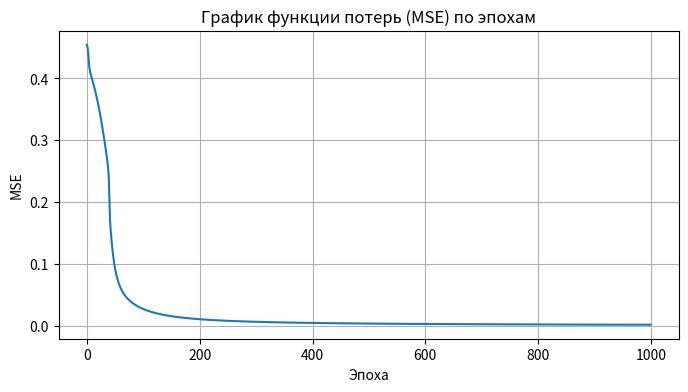

The matplotlib source for this figure:
import numpy as np

def sigmoid(x):
    """Наша функция активации: f(x) = 1 / (1 + e^(-x))"""
    # Вычисляем сигмоиду: возвращаем значение в диапазоне (0, 1)
    return 1 / (1 + np.exp(-x))  # np.exp — экспонента от каждого элемента x

class Neuron:
    def __init__(self, weights, bias):
        """Инициализация нейрона с вектором весов и смещением (bias)."""
        self.weights = weights  # Сохраняем веса (массив длины числа входов)
        self.bias = bias        # Сохраняем смещение (скаляр)

    def feedforward(self, inputs):
        """
        Прямой проход (feedforward):
        1) Взвешиваем входы: np.dot(weights, inputs)
        2) Добавляем смещение: + bias
        3) Пропускаем через функцию активации sigmoid
        """
        total = np.dot(self.weights, inputs) + self.bias
        # np.dot — скалярное произведение векторов weights и inputs
        return sigmoid(total)
        # Передаём результат через sigmoid и возвращаем активацию нейрона

# Пример задания параметров нейрона
weights = np.array([0, 1])  # Вектор весов: w₁ = 0, w₂ = 1
bias = 4                    # Смещение: b = 4

# Создаём экземпляр класса Neuron с указанными weights и bias
n = Neuron(weights, bias)

# Задаём входной вектор для нейрона
x = np.array([2, 3])        # Два входа: x₁ = 2, x₂ = 3

# Вызываем метод feedforward и выводим результат
print(f'Выходное значение нейрона: {n.feedforward(x).round(3)}')     # Ожидаемое значение ≈ sigmoid(0*2 + 1*3 + 4) ≈ 0.999

class OurNeuralNetwork:
    '''
    Нейронная сеть с:
    - 2 входами
    - скрытым слоем с 2 нейронами (h1, h2)
    - выходным слоем с 1 нейроном (o1)
    Каждый нейрон имеет одинаковые веса и смещение:
    - w = [0, 1]
    - b = 0
    '''
    def __init__(self):
        # Задаём общий вектор весов и смещение для всех нейронов
        weights = np.array([0, 1])  # w1 = 0, w2 = 1
        bias = 0                     # b = 0

        # Создаём нейроны скрытого слоя h1 и h2
        # класс Neuron из предыдущего примера
        self.h1 = Neuron(weights, bias)
        self.h2 = Neuron(weights, bias)
        # Создаём выходной нейрон o1
        self.o1 = Neuron(weights, bias)

    def feedforward(self, x):
        """
        Прямой проход по сети:
        1) Получаем выходы скрытого слоя h1 и h2
        2) Передаём их как входы в выходной нейрон o1
        3) Возвращаем итоговую активацию o1
        """
        # Вычисляем активацию первого скрытого нейрона
        out_h1 = self.h1.feedforward(x)
        # Вычисляем активацию второго скрытого нейрона
        out_h2 = self.h2.feedforward(x)

        # Формируем вход для выходного нейрона из выходов скрытого слоя
        inputs_o1 = np.array([out_h1, out_h2])
        # Вычисляем активацию выходного нейрона
        out_o1 = self.o1.feedforward(inputs_o1)

        return out_o1  # Возвращаем финальное значение сети

# Пример использования:
network = OurNeuralNetwork()      # Создаём объект сети
x = np.array([2, 3])              # Входной вектор x1=2, x2=3
print(f'Выходное значение нейронной сети: {network.feedforward(x).round(3)}')  # 0.7216325609518421

import numpy as np

def mse_loss(y_true, y_pred):
    """y_true и y_pred — массивы NumPy одинаковой длины."""
    # Вычисляем поэлементные квадраты ошибок: (y_true - y_pred)^2
    squared_errors = (y_true - y_pred) ** 2
    # Берём среднее значение этих квадратов: MSE
    return squared_errors.mean()

# Пример истинных меток (1 = женщина, 0 = мужчина)
y_true = np.array([1, 0, 0, 1])
# Пример предсказаний модели
y_pred = np.array([0, 0, 0, 0])

print(f'MSE: {mse_loss(y_true, y_pred)}')  # 0.5

def sigmoid(x):
    """Сигмоидная функция активации: f(x) = 1 / (1 + e^(-x))"""
    return 1 / (1 + np.exp(-x))

def deriv_sigmoid(x):
    """Производная сигмоиды: f'(x) = f(x) * (1 - f(x))"""
    fx = sigmoid(x)
    return fx * (1 - fx)

def mse_loss(y_true, y_pred):
    """y_true и y_pred — массивы NumPy одинаковой длины."""
    return ((y_true - y_pred) ** 2).mean()

class OurNeuralNetwork:
    """
    Нейронная сеть с:
    - 2 входами
    - скрытым слоем из 2 нейронов (h1, h2)
    - выходным слоем из 1 нейрона (o1)
    """
    def __init__(self):
        # Инициализируем веса случайными значениями из нормального распределения
        self.w1 = np.random.normal()  # вес h1 для x[0]
        self.w2 = np.random.normal()  # вес h1 для x[1]
        self.w3 = np.random.normal()  # вес h2 для x[0]
        self.w4 = np.random.normal()  # вес h2 для x[1]
        self.w5 = np.random.normal()  # вес o1 для h1
        self.w6 = np.random.normal()  # вес o1 для h2

        # Инициализируем смещения
        self.b1 = np.random.normal()  # смещение для h1
        self.b2 = np.random.normal()  # смещение для h2
        self.b3 = np.random.normal()  # смещение для o1

        # Список для хранения потерь по эпохам
        self.losses = []

    def feedforward(self, x):
        # Прямой проход: вычисляем активации скрытого и выходного нейронов
        sum_h1 = self.w1 * x[0] + self.w2 * x[1] + self.b1
        h1 = sigmoid(sum_h1)

        sum_h2 = self.w3 * x[0] + self.w4 * x[1] + self.b2
        h2 = sigmoid(sum_h2)

        sum_o1 = self.w5 * h1 + self.w6 * h2 + self.b3
        o1 = sigmoid(sum_o1)

        return o1

    def train(self, data, all_y_trues):
        """
        - data — NumPy массив формы (n, 2), где n — число примеров
        - all_y_trues — NumPy массив истинных меток длины n
        """
        learn_rate = 0.1
        epochs = 1000

        for epoch in range(epochs):
            for x, y_true in zip(data, all_y_trues):
                # --- Forward pass ---
                sum_h1 = self.w1 * x[0] + self.w2 * x[1] + self.b1
                h1 = sigmoid(sum_h1)

                sum_h2 = self.w3 * x[0] + self.w4 * x[1] + self.b2
                h2 = sigmoid(sum_h2)

                sum_o1 = self.w5 * h1 + self.w6 * h2 + self.b3
                o1 = sigmoid(sum_o1)
                y_pred = o1

                # --- Backpropagation (расчёт градиентов) ---
                d_L_d_ypred = -2 * (y_true - y_pred)

                # Градиенты для o1
                d_ypred_d_w5 = h1 * deriv_sigmoid(sum_o1)
                d_ypred_d_w6 = h2 * deriv_sigmoid(sum_o1)
                d_ypred_d_b3 = deriv_sigmoid(sum_o1)
                d_ypred_d_h1 = self.w5 * deriv_sigmoid(sum_o1)
                d_ypred_d_h2 = self.w6 * deriv_sigmoid(sum_o1)

                # Градиенты для h1
                d_h1_d_w1 = x[0] * deriv_sigmoid(sum_h1)
                d_h1_d_w2 = x[1] * deriv_sigmoid(sum_h1)
                d_h1_d_b1 = deriv_sigmoid(sum_h1)

                # Градиенты для h2
                d_h2_d_w3 = x[0] * deriv_sigmoid(sum_h2)
                d_h2_d_w4 = x[1] * deriv_sigmoid(sum_h2)
                d_h2_d_b2 = deriv_sigmoid(sum_h2)

                # --- Обновление весов и смещений ---
                # h1
                self.w1 -= learn_rate * d_L_d_ypred * d_ypred_d_h1 * d_h1_d_w1
                self.w2 -= learn_rate * d_L_d_ypred * d_ypred_d_h1 * d_h1_d_w2
                self.b1 -= learn_rate * d_L_d_ypred * d_ypred_d_h1 * d_h1_d_b1
                # h2
                self.w3 -= learn_rate * d_L_d_ypred * d_ypred_d_h2 * d_h2_d_w3
                self.w4 -= learn_rate * d_L_d_ypred * d_ypred_d_h2 * d_h2_d_w4
                self.b2 -= learn_rate * d_L_d_ypred * d_ypred_d_h2 * d_h2_d_b2
                # o1
                self.w5 -= learn_rate * d_L_d_ypred * d_ypred_d_w5
                self.w6 -= learn_rate * d_L_d_ypred * d_ypred_d_w6
                self.b3 -= learn_rate * d_L_d_ypred * d_ypred_d_b3

            # --- После каждой эпохи вычисляем и сохраняем общую MSE ---
            y_preds = np.apply_along_axis(self.feedforward, 1, data)
            loss = mse_loss(all_y_trues, y_preds)
            self.losses.append(loss)

            if epoch % 100 == 0:
                print(f"Эпоха {epoch}, потери: {loss:.3f}")

# --- Подготовка данных ---
data = np.array([
    [-2, -1],  # Алиса
    [25, 6],   # Боб
    [17, 4],   # Чарли
    [-15, -6], # Диана
])
all_y_trues = np.array([1, 0, 0, 1])  # 1=Ж, 0=М

# --- Обучение сети ---
network = OurNeuralNetwork()
network.train(data, all_y_trues)

# --- Примеры предсказаний ---
emily = np.array([-7, -3])  # Эмили
frank = np.array([20, 2])   # Фрэнк
print("Эмили:", network.feedforward(emily))  # ~0.96 → 1 (Ж)
print("Фрэнк:", network.feedforward(frank))  # ~0.04 → 0 (М)

import matplotlib.pyplot as plt


# --- Построение графика функции потерь ---
plt.figure(figsize=(8, 4))
plt.plot(network.losses)
plt.title("График функции потерь (MSE) по эпохам")
plt.xlabel("Эпоха")
plt.ylabel("MSE")
plt.grid(True)
plt.show()